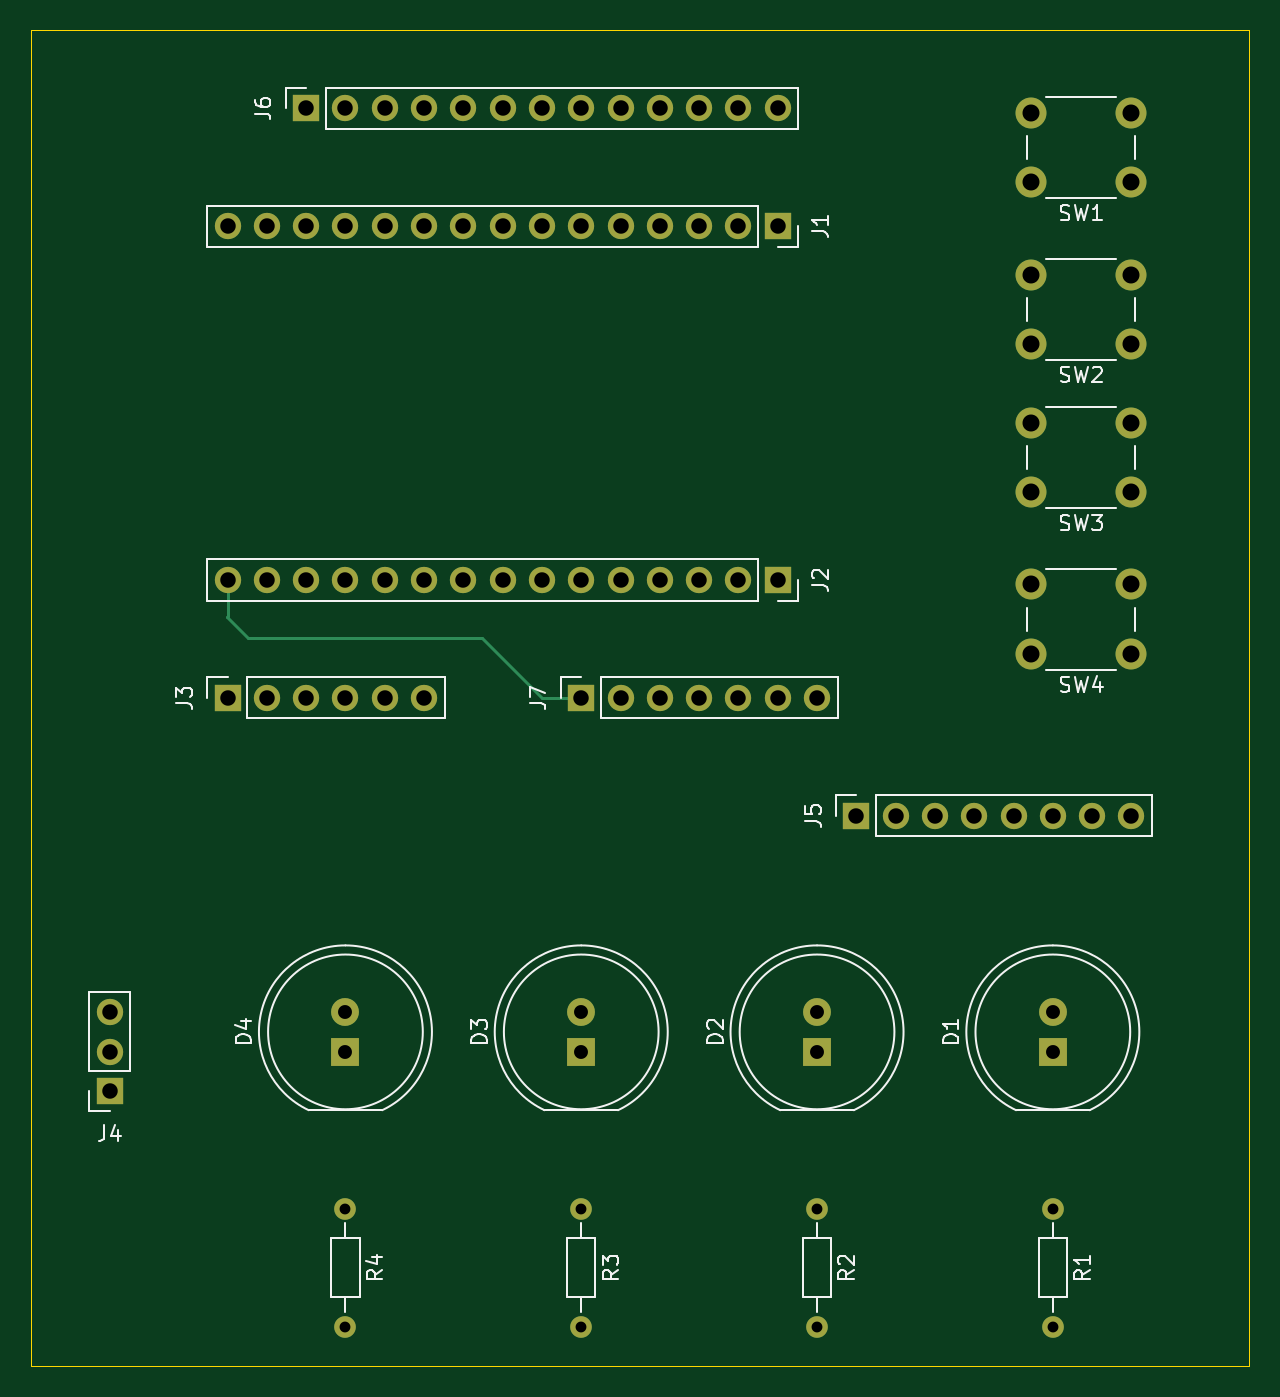
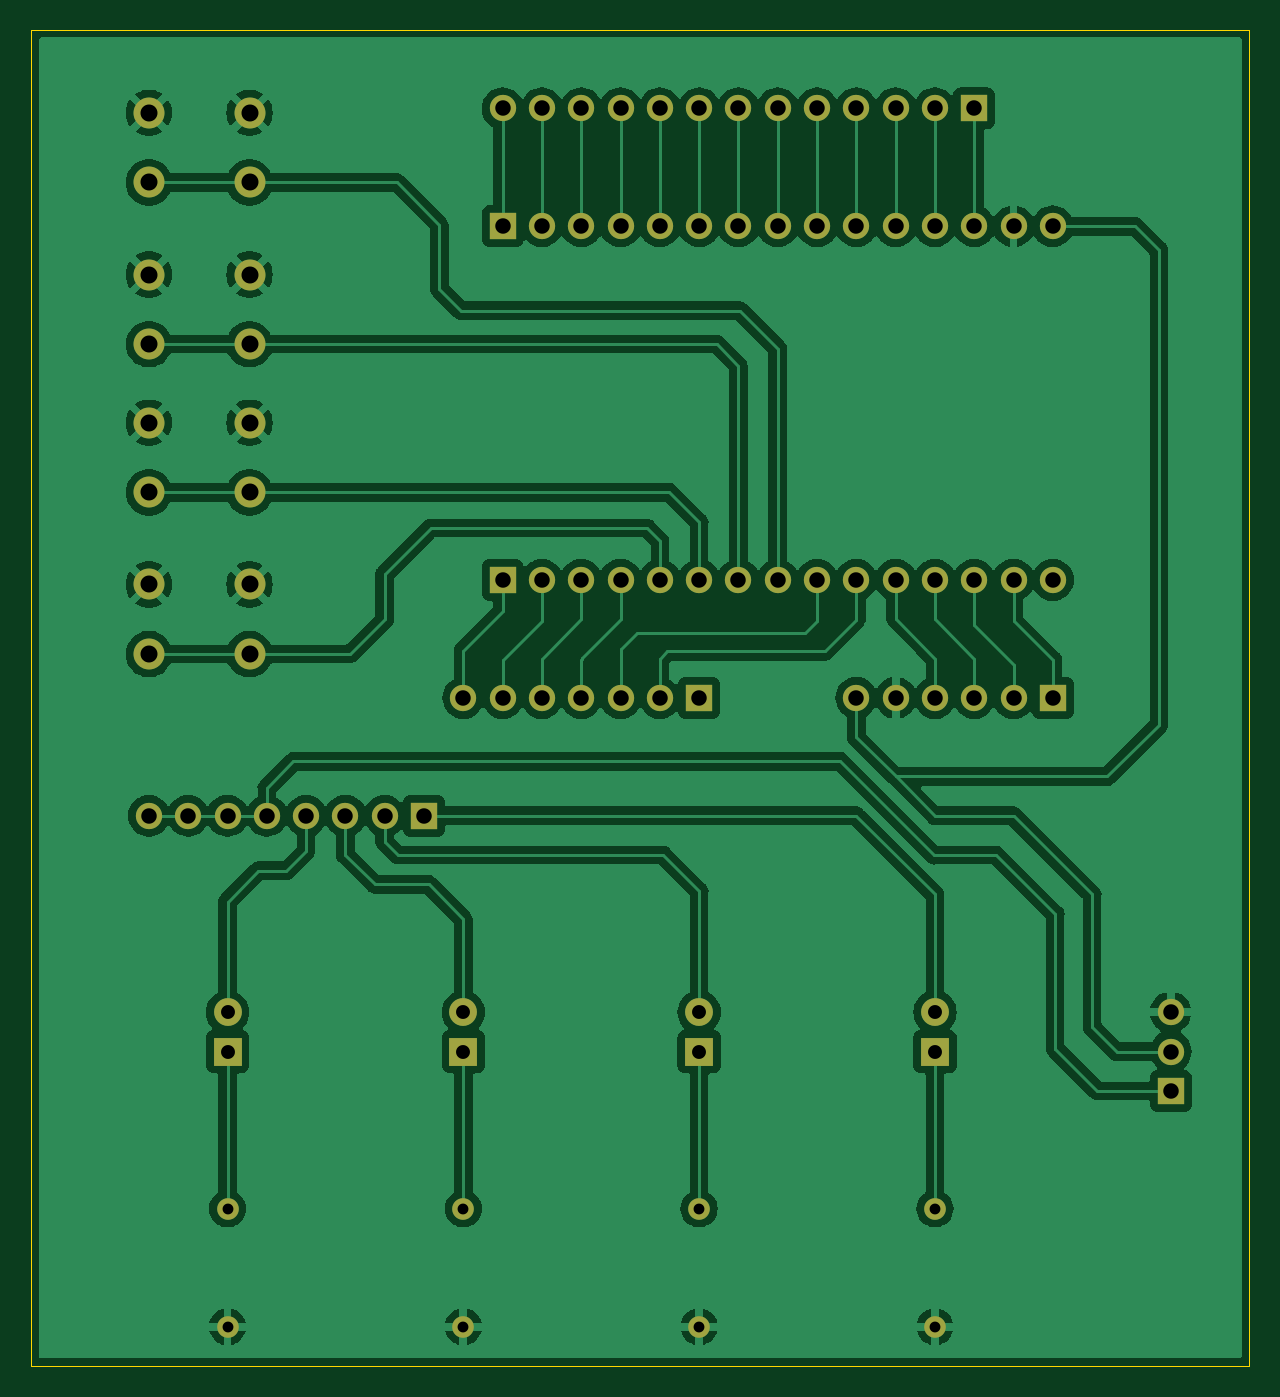
Circuit board: 11 layer files. Board 78.7 x 86.4 mm.
- bottom_copper: Home Automation-B_Cu.gbr (135548 bytes)
- bottom_mask: Home Automation-B_Mask.gbr (3552 bytes)
- paste: Home Automation-B_Paste.gbr (458 bytes)
- bottom_silk: Home Automation-B_Silkscreen.gbr (459 bytes)
- outline: Home Automation-Edge_Cuts.gbr (612 bytes)
- top_copper: Home Automation-F_Cu.gbr (7500 bytes)
- top_mask: Home Automation-F_Mask.gbr (3552 bytes)
- paste: Home Automation-F_Paste.gbr (458 bytes)
- top_silk: Home Automation-F_Silkscreen.gbr (25113 bytes)
- drill: Home Automation-NPTH.drl (268 bytes)
- drill: Home Automation-PTH.drl (1558 bytes)

=== bottom_copper: Home Automation-B_Cu.gbr (135548 bytes, source omitted) ===
=== bottom_mask: Home Automation-B_Mask.gbr ===
%TF.GenerationSoftware,KiCad,Pcbnew,7.0.5*%
%TF.CreationDate,2024-02-08T14:25:21+05:30*%
%TF.ProjectId,Home Automation,486f6d65-2041-4757-946f-6d6174696f6e,rev?*%
%TF.SameCoordinates,Original*%
%TF.FileFunction,Soldermask,Bot*%
%TF.FilePolarity,Negative*%
%FSLAX46Y46*%
G04 Gerber Fmt 4.6, Leading zero omitted, Abs format (unit mm)*
G04 Created by KiCad (PCBNEW 7.0.5) date 2024-02-08 14:25:21*
%MOMM*%
%LPD*%
G01*
G04 APERTURE LIST*
%ADD10C,1.400000*%
%ADD11O,1.400000X1.400000*%
%ADD12R,1.700000X1.700000*%
%ADD13O,1.700000X1.700000*%
%ADD14C,2.000000*%
%ADD15R,1.800000X1.800000*%
%ADD16C,1.800000*%
G04 APERTURE END LIST*
D10*
%TO.C,R3*%
X83820000Y-114300000D03*
D11*
X83820000Y-121920000D03*
%TD*%
D12*
%TO.C,J2*%
X96520000Y-73660000D03*
D13*
X93980000Y-73660000D03*
X91440000Y-73660000D03*
X88900000Y-73660000D03*
X86360000Y-73660000D03*
X83820000Y-73660000D03*
X81280000Y-73660000D03*
X78740000Y-73660000D03*
X76200000Y-73660000D03*
X73660000Y-73660000D03*
X71120000Y-73660000D03*
X68580000Y-73660000D03*
X66040000Y-73660000D03*
X63500000Y-73660000D03*
X60960000Y-73660000D03*
%TD*%
D10*
%TO.C,R1*%
X114300000Y-114300000D03*
D11*
X114300000Y-121920000D03*
%TD*%
D10*
%TO.C,R2*%
X99060000Y-114300000D03*
D11*
X99060000Y-121920000D03*
%TD*%
D12*
%TO.C,J5*%
X101600000Y-88900000D03*
D13*
X104140000Y-88900000D03*
X106680000Y-88900000D03*
X109220000Y-88900000D03*
X111760000Y-88900000D03*
X114300000Y-88900000D03*
X116840000Y-88900000D03*
X119380000Y-88900000D03*
%TD*%
D12*
%TO.C,J1*%
X96520000Y-50800000D03*
D13*
X93980000Y-50800000D03*
X91440000Y-50800000D03*
X88900000Y-50800000D03*
X86360000Y-50800000D03*
X83820000Y-50800000D03*
X81280000Y-50800000D03*
X78740000Y-50800000D03*
X76200000Y-50800000D03*
X73660000Y-50800000D03*
X71120000Y-50800000D03*
X68580000Y-50800000D03*
X66040000Y-50800000D03*
X63500000Y-50800000D03*
X60960000Y-50800000D03*
%TD*%
D12*
%TO.C,J4*%
X53340000Y-106680000D03*
D13*
X53340000Y-104140000D03*
X53340000Y-101600000D03*
%TD*%
D12*
%TO.C,J6*%
X66040000Y-43180000D03*
D13*
X68580000Y-43180000D03*
X71120000Y-43180000D03*
X73660000Y-43180000D03*
X76200000Y-43180000D03*
X78740000Y-43180000D03*
X81280000Y-43180000D03*
X83820000Y-43180000D03*
X86360000Y-43180000D03*
X88900000Y-43180000D03*
X91440000Y-43180000D03*
X93980000Y-43180000D03*
X96520000Y-43180000D03*
%TD*%
D14*
%TO.C,SW4*%
X119380000Y-78450000D03*
X112880000Y-78450000D03*
X119380000Y-73950000D03*
X112880000Y-73950000D03*
%TD*%
D15*
%TO.C,D3*%
X83820000Y-104140000D03*
D16*
X83820000Y-101600000D03*
%TD*%
D14*
%TO.C,SW2*%
X119380000Y-58420000D03*
X112880000Y-58420000D03*
X119380000Y-53920000D03*
X112880000Y-53920000D03*
%TD*%
D12*
%TO.C,J3*%
X60960000Y-81280000D03*
D13*
X63500000Y-81280000D03*
X66040000Y-81280000D03*
X68580000Y-81280000D03*
X71120000Y-81280000D03*
X73660000Y-81280000D03*
%TD*%
D12*
%TO.C,J7*%
X83820000Y-81280000D03*
D13*
X86360000Y-81280000D03*
X88900000Y-81280000D03*
X91440000Y-81280000D03*
X93980000Y-81280000D03*
X96520000Y-81280000D03*
X99060000Y-81280000D03*
%TD*%
D15*
%TO.C,D1*%
X114300000Y-104140000D03*
D16*
X114300000Y-101600000D03*
%TD*%
D14*
%TO.C,SW1*%
X119380000Y-47970000D03*
X112880000Y-47970000D03*
X119380000Y-43470000D03*
X112880000Y-43470000D03*
%TD*%
D15*
%TO.C,D2*%
X99060000Y-104140000D03*
D16*
X99060000Y-101600000D03*
%TD*%
D10*
%TO.C,R4*%
X68580000Y-114300000D03*
D11*
X68580000Y-121920000D03*
%TD*%
D14*
%TO.C,SW3*%
X119380000Y-68000000D03*
X112880000Y-68000000D03*
X119380000Y-63500000D03*
X112880000Y-63500000D03*
%TD*%
D15*
%TO.C,D4*%
X68580000Y-104140000D03*
D16*
X68580000Y-101600000D03*
%TD*%
M02*

=== paste: Home Automation-B_Paste.gbr ===
%TF.GenerationSoftware,KiCad,Pcbnew,7.0.5*%
%TF.CreationDate,2024-02-08T14:25:21+05:30*%
%TF.ProjectId,Home Automation,486f6d65-2041-4757-946f-6d6174696f6e,rev?*%
%TF.SameCoordinates,Original*%
%TF.FileFunction,Paste,Bot*%
%TF.FilePolarity,Positive*%
%FSLAX46Y46*%
G04 Gerber Fmt 4.6, Leading zero omitted, Abs format (unit mm)*
G04 Created by KiCad (PCBNEW 7.0.5) date 2024-02-08 14:25:21*
%MOMM*%
%LPD*%
G01*
G04 APERTURE LIST*
G04 APERTURE END LIST*
M02*

=== bottom_silk: Home Automation-B_Silkscreen.gbr ===
%TF.GenerationSoftware,KiCad,Pcbnew,7.0.5*%
%TF.CreationDate,2024-02-08T14:25:21+05:30*%
%TF.ProjectId,Home Automation,486f6d65-2041-4757-946f-6d6174696f6e,rev?*%
%TF.SameCoordinates,Original*%
%TF.FileFunction,Legend,Bot*%
%TF.FilePolarity,Positive*%
%FSLAX46Y46*%
G04 Gerber Fmt 4.6, Leading zero omitted, Abs format (unit mm)*
G04 Created by KiCad (PCBNEW 7.0.5) date 2024-02-08 14:25:21*
%MOMM*%
%LPD*%
G01*
G04 APERTURE LIST*
G04 APERTURE END LIST*
M02*

=== outline: Home Automation-Edge_Cuts.gbr ===
%TF.GenerationSoftware,KiCad,Pcbnew,7.0.5*%
%TF.CreationDate,2024-02-08T14:25:21+05:30*%
%TF.ProjectId,Home Automation,486f6d65-2041-4757-946f-6d6174696f6e,rev?*%
%TF.SameCoordinates,Original*%
%TF.FileFunction,Profile,NP*%
%FSLAX46Y46*%
G04 Gerber Fmt 4.6, Leading zero omitted, Abs format (unit mm)*
G04 Created by KiCad (PCBNEW 7.0.5) date 2024-02-08 14:25:21*
%MOMM*%
%LPD*%
G01*
G04 APERTURE LIST*
%TA.AperFunction,Profile*%
%ADD10C,0.050000*%
%TD*%
G04 APERTURE END LIST*
D10*
X48260000Y-38100000D02*
X127000000Y-38100000D01*
X127000000Y-124460000D01*
X48260000Y-124460000D01*
X48260000Y-38100000D01*
M02*

=== top_copper: Home Automation-F_Cu.gbr (7500 bytes, source omitted) ===
=== top_mask: Home Automation-F_Mask.gbr ===
%TF.GenerationSoftware,KiCad,Pcbnew,7.0.5*%
%TF.CreationDate,2024-02-08T14:25:21+05:30*%
%TF.ProjectId,Home Automation,486f6d65-2041-4757-946f-6d6174696f6e,rev?*%
%TF.SameCoordinates,Original*%
%TF.FileFunction,Soldermask,Top*%
%TF.FilePolarity,Negative*%
%FSLAX46Y46*%
G04 Gerber Fmt 4.6, Leading zero omitted, Abs format (unit mm)*
G04 Created by KiCad (PCBNEW 7.0.5) date 2024-02-08 14:25:21*
%MOMM*%
%LPD*%
G01*
G04 APERTURE LIST*
%ADD10C,1.400000*%
%ADD11O,1.400000X1.400000*%
%ADD12R,1.700000X1.700000*%
%ADD13O,1.700000X1.700000*%
%ADD14C,2.000000*%
%ADD15R,1.800000X1.800000*%
%ADD16C,1.800000*%
G04 APERTURE END LIST*
D10*
%TO.C,R3*%
X83820000Y-114300000D03*
D11*
X83820000Y-121920000D03*
%TD*%
D12*
%TO.C,J2*%
X96520000Y-73660000D03*
D13*
X93980000Y-73660000D03*
X91440000Y-73660000D03*
X88900000Y-73660000D03*
X86360000Y-73660000D03*
X83820000Y-73660000D03*
X81280000Y-73660000D03*
X78740000Y-73660000D03*
X76200000Y-73660000D03*
X73660000Y-73660000D03*
X71120000Y-73660000D03*
X68580000Y-73660000D03*
X66040000Y-73660000D03*
X63500000Y-73660000D03*
X60960000Y-73660000D03*
%TD*%
D10*
%TO.C,R1*%
X114300000Y-114300000D03*
D11*
X114300000Y-121920000D03*
%TD*%
D10*
%TO.C,R2*%
X99060000Y-114300000D03*
D11*
X99060000Y-121920000D03*
%TD*%
D12*
%TO.C,J5*%
X101600000Y-88900000D03*
D13*
X104140000Y-88900000D03*
X106680000Y-88900000D03*
X109220000Y-88900000D03*
X111760000Y-88900000D03*
X114300000Y-88900000D03*
X116840000Y-88900000D03*
X119380000Y-88900000D03*
%TD*%
D12*
%TO.C,J1*%
X96520000Y-50800000D03*
D13*
X93980000Y-50800000D03*
X91440000Y-50800000D03*
X88900000Y-50800000D03*
X86360000Y-50800000D03*
X83820000Y-50800000D03*
X81280000Y-50800000D03*
X78740000Y-50800000D03*
X76200000Y-50800000D03*
X73660000Y-50800000D03*
X71120000Y-50800000D03*
X68580000Y-50800000D03*
X66040000Y-50800000D03*
X63500000Y-50800000D03*
X60960000Y-50800000D03*
%TD*%
D12*
%TO.C,J4*%
X53340000Y-106680000D03*
D13*
X53340000Y-104140000D03*
X53340000Y-101600000D03*
%TD*%
D12*
%TO.C,J6*%
X66040000Y-43180000D03*
D13*
X68580000Y-43180000D03*
X71120000Y-43180000D03*
X73660000Y-43180000D03*
X76200000Y-43180000D03*
X78740000Y-43180000D03*
X81280000Y-43180000D03*
X83820000Y-43180000D03*
X86360000Y-43180000D03*
X88900000Y-43180000D03*
X91440000Y-43180000D03*
X93980000Y-43180000D03*
X96520000Y-43180000D03*
%TD*%
D14*
%TO.C,SW4*%
X119380000Y-78450000D03*
X112880000Y-78450000D03*
X119380000Y-73950000D03*
X112880000Y-73950000D03*
%TD*%
D15*
%TO.C,D3*%
X83820000Y-104140000D03*
D16*
X83820000Y-101600000D03*
%TD*%
D14*
%TO.C,SW2*%
X119380000Y-58420000D03*
X112880000Y-58420000D03*
X119380000Y-53920000D03*
X112880000Y-53920000D03*
%TD*%
D12*
%TO.C,J3*%
X60960000Y-81280000D03*
D13*
X63500000Y-81280000D03*
X66040000Y-81280000D03*
X68580000Y-81280000D03*
X71120000Y-81280000D03*
X73660000Y-81280000D03*
%TD*%
D12*
%TO.C,J7*%
X83820000Y-81280000D03*
D13*
X86360000Y-81280000D03*
X88900000Y-81280000D03*
X91440000Y-81280000D03*
X93980000Y-81280000D03*
X96520000Y-81280000D03*
X99060000Y-81280000D03*
%TD*%
D15*
%TO.C,D1*%
X114300000Y-104140000D03*
D16*
X114300000Y-101600000D03*
%TD*%
D14*
%TO.C,SW1*%
X119380000Y-47970000D03*
X112880000Y-47970000D03*
X119380000Y-43470000D03*
X112880000Y-43470000D03*
%TD*%
D15*
%TO.C,D2*%
X99060000Y-104140000D03*
D16*
X99060000Y-101600000D03*
%TD*%
D10*
%TO.C,R4*%
X68580000Y-114300000D03*
D11*
X68580000Y-121920000D03*
%TD*%
D14*
%TO.C,SW3*%
X119380000Y-68000000D03*
X112880000Y-68000000D03*
X119380000Y-63500000D03*
X112880000Y-63500000D03*
%TD*%
D15*
%TO.C,D4*%
X68580000Y-104140000D03*
D16*
X68580000Y-101600000D03*
%TD*%
M02*

=== paste: Home Automation-F_Paste.gbr ===
%TF.GenerationSoftware,KiCad,Pcbnew,7.0.5*%
%TF.CreationDate,2024-02-08T14:25:21+05:30*%
%TF.ProjectId,Home Automation,486f6d65-2041-4757-946f-6d6174696f6e,rev?*%
%TF.SameCoordinates,Original*%
%TF.FileFunction,Paste,Top*%
%TF.FilePolarity,Positive*%
%FSLAX46Y46*%
G04 Gerber Fmt 4.6, Leading zero omitted, Abs format (unit mm)*
G04 Created by KiCad (PCBNEW 7.0.5) date 2024-02-08 14:25:21*
%MOMM*%
%LPD*%
G01*
G04 APERTURE LIST*
G04 APERTURE END LIST*
M02*

=== top_silk: Home Automation-F_Silkscreen.gbr (25113 bytes, source omitted) ===
=== drill: Home Automation-NPTH.drl ===
M48
; DRILL file {KiCad 7.0.5} date Thu Feb  8 14:25:27 2024
; FORMAT={-:-/ absolute / inch / decimal}
; #@! TF.CreationDate,2024-02-08T14:25:27+05:30
; #@! TF.GenerationSoftware,Kicad,Pcbnew,7.0.5
; #@! TF.FileFunction,NonPlated,1,2,NPTH
FMAT,2
INCH
%
G90
G05
T0
M30

=== drill: Home Automation-PTH.drl ===
M48
; DRILL file {KiCad 7.0.5} date Thu Feb  8 14:25:27 2024
; FORMAT={-:-/ absolute / inch / decimal}
; #@! TF.CreationDate,2024-02-08T14:25:27+05:30
; #@! TF.GenerationSoftware,Kicad,Pcbnew,7.0.5
; #@! TF.FileFunction,Plated,1,2,PTH
FMAT,2
INCH
; #@! TA.AperFunction,Plated,PTH,ComponentDrill
T1C0.0276
; #@! TA.AperFunction,Plated,PTH,ComponentDrill
T2C0.0354
; #@! TA.AperFunction,Plated,PTH,ComponentDrill
T3C0.0394
; #@! TA.AperFunction,Plated,PTH,ComponentDrill
T4C0.0433
%
G90
G05
T1
X2.7Y-4.5
X2.7Y-4.8
X3.3Y-4.5
X3.3Y-4.8
X3.9Y-4.5
X3.9Y-4.8
X4.5Y-4.5
X4.5Y-4.8
T2
X2.7Y-4.0
X2.7Y-4.1
X3.3Y-4.0
X3.3Y-4.1
X3.9Y-4.0
X3.9Y-4.1
X4.5Y-4.0
X4.5Y-4.1
T3
X2.1Y-4.0
X2.1Y-4.1
X2.1Y-4.2
X2.4Y-2.0
X2.4Y-2.9
X2.4Y-3.2
X2.5Y-2.0
X2.5Y-2.9
X2.5Y-3.2
X2.6Y-1.7
X2.6Y-2.0
X2.6Y-2.9
X2.6Y-3.2
X2.7Y-1.7
X2.7Y-2.0
X2.7Y-2.9
X2.7Y-3.2
X2.8Y-1.7
X2.8Y-2.0
X2.8Y-2.9
X2.8Y-3.2
X2.9Y-1.7
X2.9Y-2.0
X2.9Y-2.9
X2.9Y-3.2
X3.0Y-1.7
X3.0Y-2.0
X3.0Y-2.9
X3.1Y-1.7
X3.1Y-2.0
X3.1Y-2.9
X3.2Y-1.7
X3.2Y-2.0
X3.2Y-2.9
X3.3Y-1.7
X3.3Y-2.0
X3.3Y-2.9
X3.3Y-3.2
X3.4Y-1.7
X3.4Y-2.0
X3.4Y-2.9
X3.4Y-3.2
X3.5Y-1.7
X3.5Y-2.0
X3.5Y-2.9
X3.5Y-3.2
X3.6Y-1.7
X3.6Y-2.0
X3.6Y-2.9
X3.6Y-3.2
X3.7Y-1.7
X3.7Y-2.0
X3.7Y-2.9
X3.7Y-3.2
X3.8Y-1.7
X3.8Y-2.0
X3.8Y-2.9
X3.8Y-3.2
X3.9Y-3.2
X4.0Y-3.5
X4.1Y-3.5
X4.2Y-3.5
X4.3Y-3.5
X4.4Y-3.5
X4.5Y-3.5
X4.6Y-3.5
X4.7Y-3.5
T4
X4.4441Y-1.7114
X4.4441Y-1.8886
X4.4441Y-2.1228
X4.4441Y-2.3
X4.4441Y-2.5
X4.4441Y-2.6772
X4.4441Y-2.9114
X4.4441Y-3.0886
X4.7Y-1.7114
X4.7Y-1.8886
X4.7Y-2.1228
X4.7Y-2.3
X4.7Y-2.5
X4.7Y-2.6772
X4.7Y-2.9114
X4.7Y-3.0886
T0
M30

